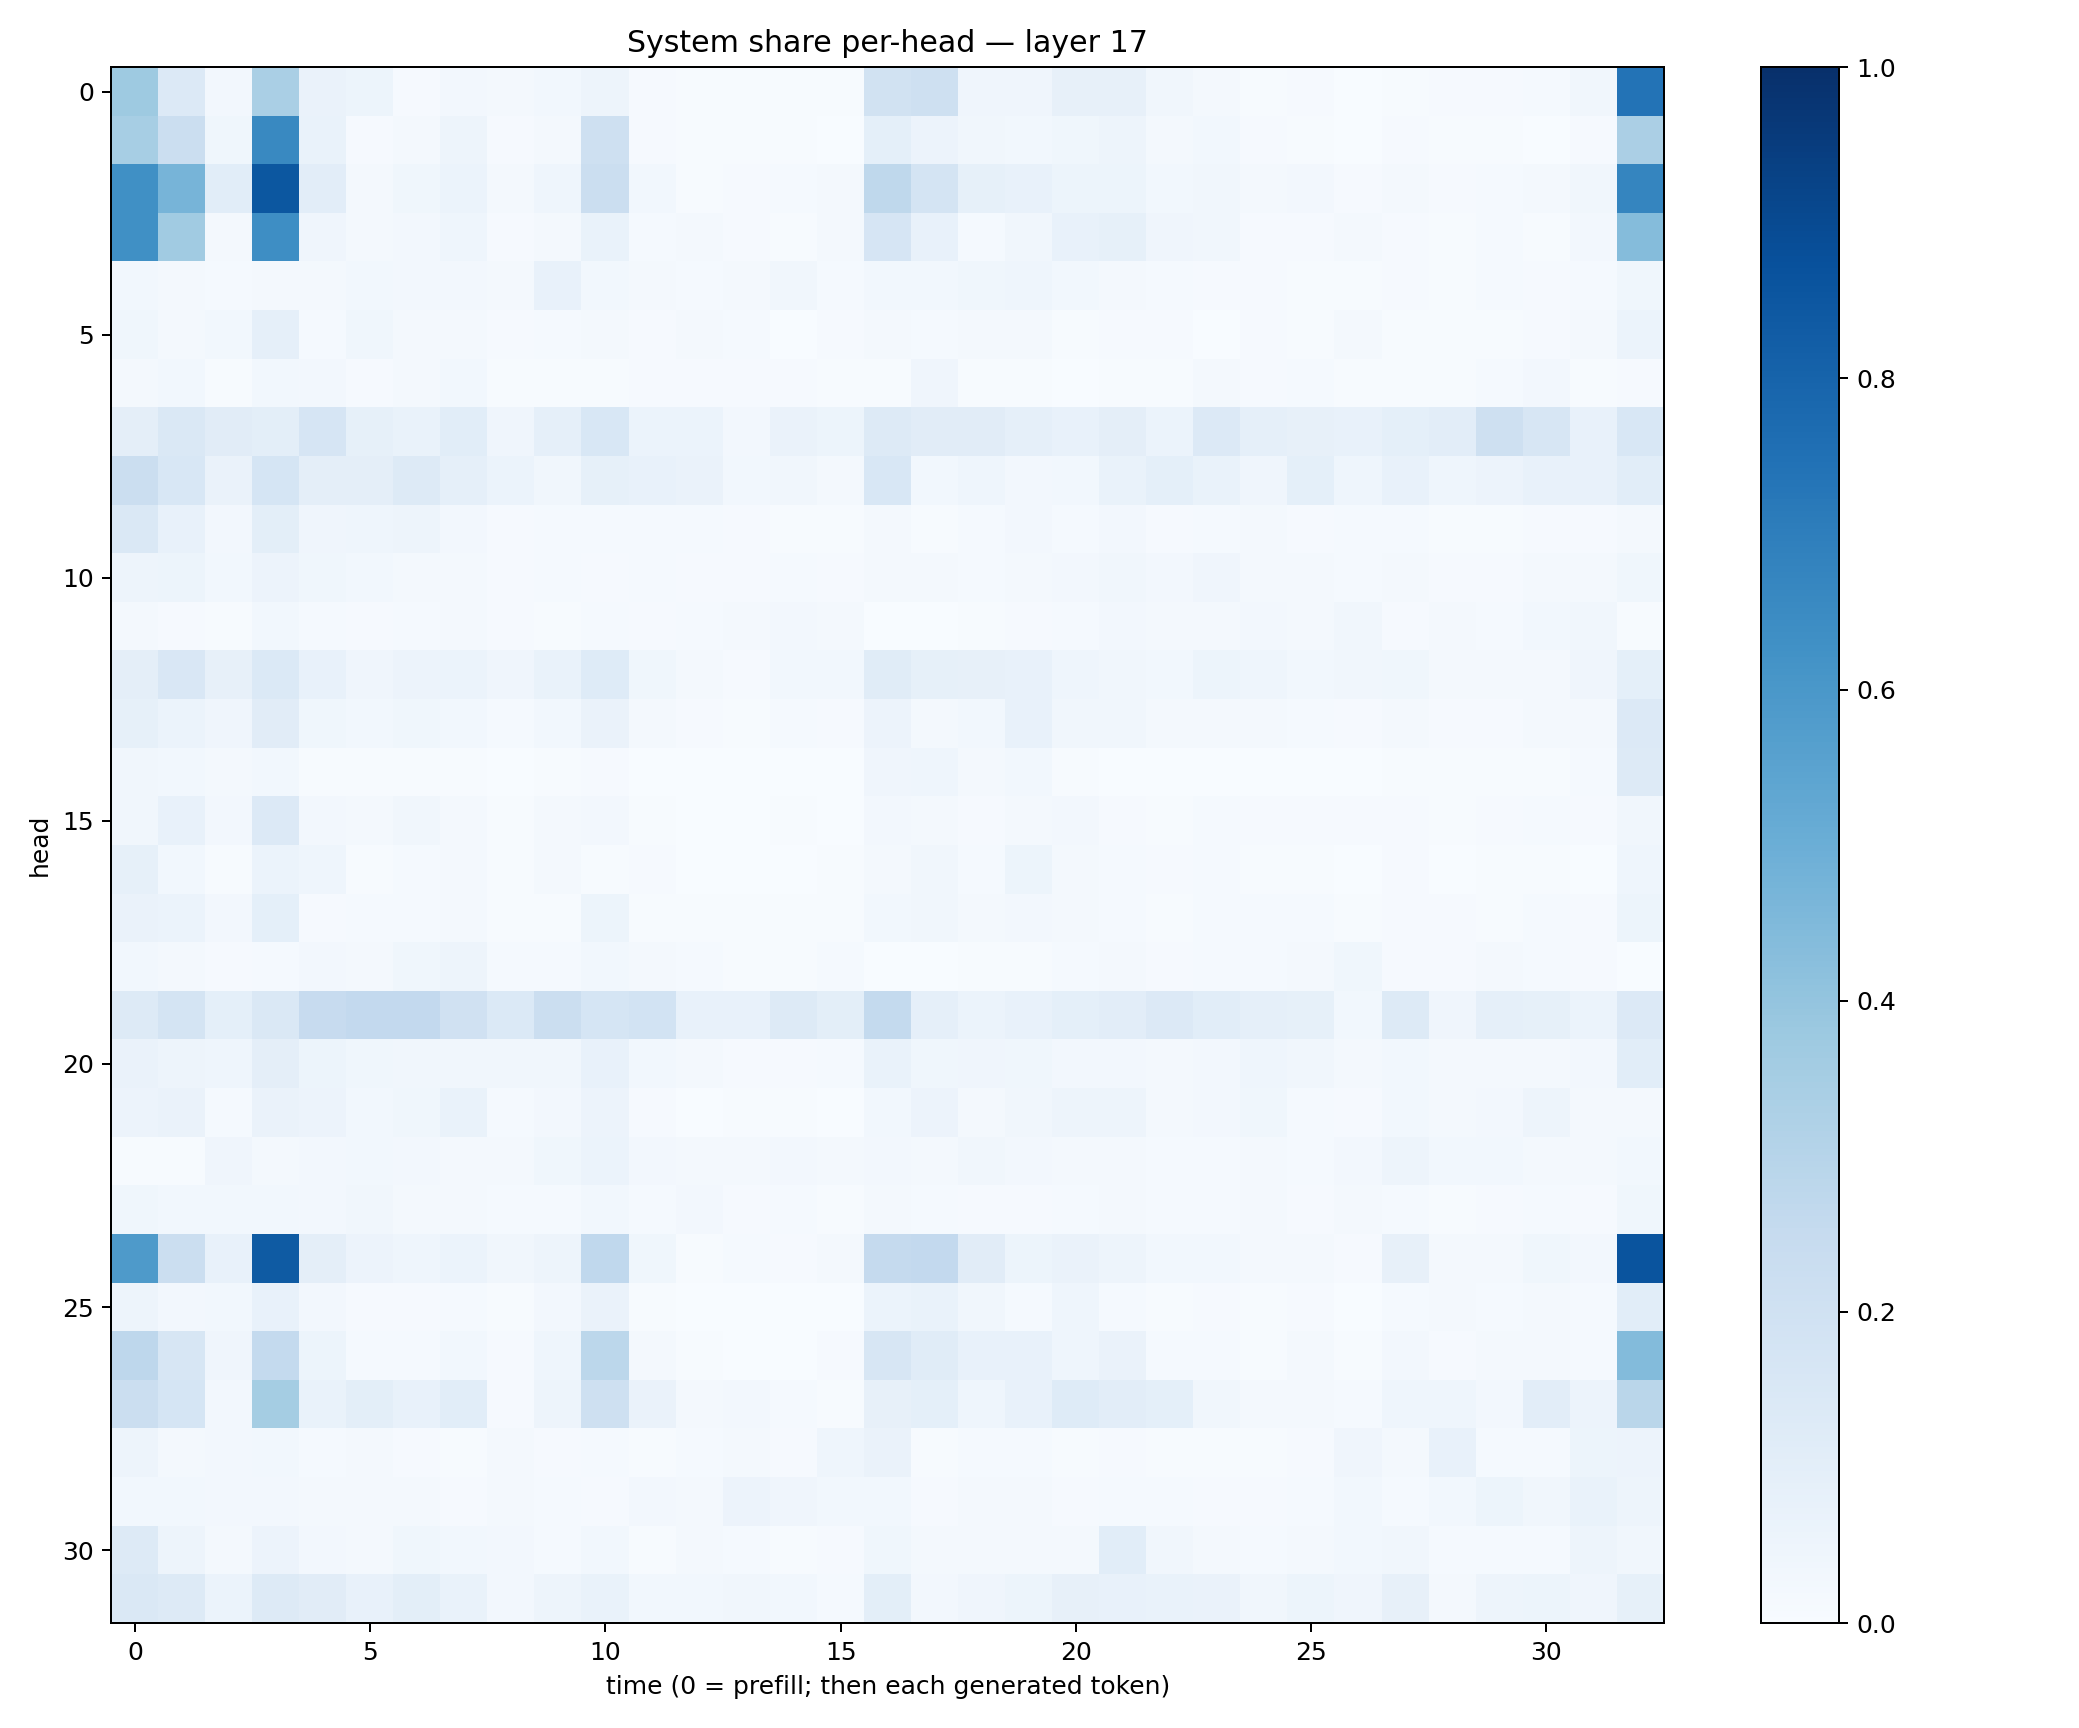

The data file committed next to this chart (first rows):
0.37177002, 0.13503611, 0.025531154, 0.33781606, 0.06330811, 0.052160293, 0.0095267575, 0.025506416, 0.016159045, 0.031105138, 0.047954407, 0.008759812, 0.0043074703, 0.005512167, 0.0063496004, 0.007348597, 0.18908179, 0.20340547, 0.04098435, 0.04223895, 0.08090952, 0.08006425, 0.031270776, 0.020570088
0.3465, 0.2252, 0.03812, 0.6588, 0.06642, 0.01145, 0.01807, 0.04753, 0.008113, 0.01965, 0.2099, 0.009034, 0.006275, 0.004287, 0.005522, 0.003526, 0.09209, 0.05789, 0.03465, 0.02873, 0.0364, 0.04939, 0.01927, 0.02997
0.6298, 0.4699, 0.1076, 0.8477, 0.1032, 0.01941, 0.0389, 0.06121, 0.02244, 0.04343, 0.2262, 0.03042, 0.006267, 0.008685, 0.01501, 0.01733, 0.2732, 0.1751, 0.08281, 0.0767, 0.05172, 0.05273, 0.02795, 0.03326
0.6304, 0.3651, 0.0224, 0.6386, 0.04245, 0.01573, 0.02565, 0.04566, 0.01023, 0.02234, 0.06978, 0.01244, 0.01825, 0.01042, 0.006982, 0.02081, 0.1664, 0.07123, 0.01442, 0.03351, 0.07615, 0.08472, 0.04054, 0.035
0.02762, 0.01691, 0.0122, 0.0224, 0.01776, 0.03004, 0.02713, 0.02515, 0.01661, 0.07182, 0.02857, 0.0186, 0.01248, 0.02251, 0.03218, 0.01425, 0.02996, 0.02865, 0.03661, 0.0431, 0.02748, 0.01945, 0.01537, 0.01026
0.03575, 0.01679, 0.02771, 0.08858, 0.01183, 0.03823, 0.02081, 0.02082, 0.008905, 0.01301, 0.01962, 0.009263, 0.01959, 0.01195, 0.002922, 0.008985, 0.0206, 0.01354, 0.01797, 0.0199, 0.005673, 0.0115, 0.009047, 0.003864
0.01999, 0.03114, 0.00475, 0.02914, 0.02733, 0.008924, 0.01716, 0.03017, 0.00438, 0.006969, 0.005348, 0.00967, 0.008398, 0.008321, 0.01154, 0.006174, 0.005298, 0.03981, 0.005287, 0.006627, 0.003665, 0.006045, 0.005497, 0.01611
0.09638, 0.142, 0.1099, 0.09919, 0.1667, 0.08375, 0.06914, 0.1088, 0.04184, 0.08776, 0.1528, 0.05894, 0.06058, 0.02595, 0.06337, 0.05371, 0.1301, 0.1125, 0.1111, 0.08767, 0.07708, 0.0955, 0.06144, 0.1362
0.2214, 0.1526, 0.06566, 0.1702, 0.09673, 0.0946, 0.1303, 0.08826, 0.05966, 0.03205, 0.08299, 0.07371, 0.06452, 0.02881, 0.03399, 0.02317, 0.1533, 0.02908, 0.04391, 0.02695, 0.03105, 0.06826, 0.09224, 0.06777
0.1411, 0.07182, 0.02689, 0.1002, 0.04292, 0.04511, 0.04818, 0.02409, 0.01024, 0.01223, 0.0156, 0.01419, 0.01341, 0.01072, 0.005325, 0.007513, 0.01587, 0.006013, 0.01558, 0.02457, 0.01447, 0.02526, 0.009839, 0.01391
0.0501, 0.05314, 0.02859, 0.05607, 0.03594, 0.03096, 0.02255, 0.01879, 0.009801, 0.01334, 0.01154, 0.01355, 0.0113, 0.011, 0.01306, 0.009296, 0.0202, 0.01878, 0.01451, 0.01865, 0.02631, 0.03167, 0.02572, 0.03985
0.02078, 0.01109, 0.006851, 0.03045, 0.01323, 0.01079, 0.01295, 0.01604, 0.008063, 0.00702, 0.01458, 0.01112, 0.01337, 0.019, 0.02702, 0.02249, 0.003757, 0.00279, 0.005338, 0.008985, 0.01344, 0.0252, 0.02241, 0.0166
0.09675, 0.1485, 0.07889, 0.1383, 0.07628, 0.0426, 0.05588, 0.06038, 0.04051, 0.06711, 0.1231, 0.03591, 0.0168, 0.01119, 0.02803, 0.03078, 0.116, 0.08493, 0.07943, 0.07305, 0.04469, 0.03425, 0.02975, 0.05162
0.0831, 0.06162, 0.0394, 0.1094, 0.03624, 0.03095, 0.03771, 0.03125, 0.01349, 0.03045, 0.06509, 0.0193, 0.008429, 0.005974, 0.01359, 0.01159, 0.05833, 0.02066, 0.02981, 0.07119, 0.03388, 0.03455, 0.01843, 0.02304
0.03209, 0.03003, 0.01666, 0.0307, 0.005055, 0.006237, 0.004251, 0.005014, 0.003206, 0.006691, 0.01051, 0.001612, 0.00101, 0.001743, 0.001835, 0.002743, 0.03981, 0.04566, 0.01631, 0.0277, 0.004733, 0.003424, 0.003611, 0.002824
0.03403, 0.07327, 0.02496, 0.1347, 0.02673, 0.02108, 0.03128, 0.0224, 0.00576, 0.01763, 0.02645, 0.006992, 0.002269, 0.001868, 0.00472, 0.00362, 0.02403, 0.01748, 0.01111, 0.01821, 0.02534, 0.008436, 0.006561, 0.01428
0.08232, 0.02909, 0.007518, 0.06064, 0.04453, 0.00391, 0.01535, 0.02042, 0.004646, 0.02041, 0.007405, 0.009643, 0.002981, 0.003751, 0.003237, 0.005263, 0.02274, 0.03369, 0.01194, 0.05203, 0.01799, 0.01474, 0.01015, 0.01189
0.06399, 0.05959, 0.02619, 0.09118, 0.009118, 0.01313, 0.01322, 0.02303, 0.004711, 0.006207, 0.05423, 0.007054, 0.004887, 0.006158, 0.006257, 0.004696, 0.02754, 0.03269, 0.02197, 0.02631, 0.0164, 0.01406, 0.006749, 0.01492
0.02934, 0.01586, 0.008339, 0.01424, 0.02452, 0.01657, 0.03676, 0.04723, 0.01206, 0.01382, 0.02742, 0.02243, 0.01469, 0.007543, 0.006207, 0.01463, 0.001686, 0.003446, 0.004787, 0.007169, 0.0154, 0.0174, 0.0109, 0.01334
0.1255, 0.1793, 0.09203, 0.145, 0.2425, 0.2602, 0.2582, 0.1953, 0.1372, 0.222, 0.1691, 0.1846, 0.07318, 0.07259, 0.1256, 0.09943, 0.2543, 0.08704, 0.06195, 0.07112, 0.09298, 0.1027, 0.1353, 0.1086
0.06627, 0.04944, 0.04619, 0.09617, 0.05262, 0.0368, 0.03442, 0.03236, 0.0313, 0.0342, 0.07264, 0.02902, 0.02065, 0.01117, 0.01012, 0.01402, 0.06705, 0.03566, 0.04095, 0.03785, 0.02645, 0.02601, 0.01695, 0.02528
0.05677, 0.06399, 0.01355, 0.06405, 0.05601, 0.03065, 0.03561, 0.06758, 0.01188, 0.02373, 0.05788, 0.01068, 0.003481, 0.005461, 0.007464, 0.003216, 0.02761, 0.05651, 0.01699, 0.03386, 0.04896, 0.04956, 0.02119, 0.02681
0.006094, 0.003949, 0.03949, 0.02111, 0.02402, 0.02971, 0.02644, 0.01906, 0.02116, 0.03633, 0.05926, 0.02706, 0.01893, 0.0233, 0.02392, 0.01774, 0.02402, 0.0204, 0.03385, 0.02484, 0.0196, 0.0221, 0.01542, 0.01352
0.03713, 0.02989, 0.02916, 0.02991, 0.02609, 0.03357, 0.01944, 0.01972, 0.0125, 0.01531, 0.02977, 0.01222, 0.0248, 0.01172, 0.01386, 0.006975, 0.01897, 0.01347, 0.01, 0.009441, 0.01208, 0.01673, 0.01397, 0.01325
0.5881, 0.2209, 0.0748, 0.8322, 0.09716, 0.05783, 0.04666, 0.06177, 0.03285, 0.04704, 0.2656, 0.03657, 0.006132, 0.01368, 0.01019, 0.02289, 0.2527, 0.2584, 0.1122, 0.05446, 0.06437, 0.05066, 0.02858, 0.03073
0.04924, 0.02653, 0.03115, 0.07751, 0.02727, 0.009463, 0.008246, 0.01229, 0.004392, 0.02693, 0.06423, 0.007311, 0.003321, 0.001445, 0.00257, 0.003087, 0.05873, 0.06738, 0.03139, 0.01402, 0.04404, 0.01213, 0.006536, 0.007868
0.2743, 0.1599, 0.0399, 0.2544, 0.0532, 0.01245, 0.01227, 0.02814, 0.008888, 0.04333, 0.2783, 0.01605, 0.006022, 0.002263, 0.00284, 0.01129, 0.1609, 0.1161, 0.07644, 0.07331, 0.04474, 0.06427, 0.01269, 0.01419
0.2228, 0.1685, 0.02634, 0.3528, 0.06742, 0.09967, 0.07096, 0.1065, 0.009218, 0.05075, 0.2058, 0.06526, 0.01689, 0.02674, 0.01561, 0.005823, 0.08093, 0.09336, 0.0431, 0.07332, 0.1232, 0.1051, 0.09009, 0.03435
0.04879, 0.01708, 0.02513, 0.03014, 0.01291, 0.01742, 0.008087, 0.005476, 0.01634, 0.01137, 0.01504, 0.00679, 0.01325, 0.02287, 0.008082, 0.04594, 0.06418, 0.006323, 0.01291, 0.01352, 0.007434, 0.01012, 0.007569, 0.007613
0.02907, 0.02777, 0.02375, 0.02691, 0.02011, 0.01907, 0.02289, 0.0109, 0.01732, 0.01477, 0.009041, 0.02473, 0.01816, 0.05827, 0.04289, 0.02962, 0.02791, 0.008014, 0.02278, 0.01907, 0.009125, 0.01346, 0.01553, 0.0092
0.1293, 0.0474, 0.02059, 0.05852, 0.02404, 0.02315, 0.03705, 0.02895, 0.02609, 0.01191, 0.02988, 0.006181, 0.01687, 0.01488, 0.005945, 0.01162, 0.0382, 0.01743, 0.02105, 0.02279, 0.02104, 0.1093, 0.03165, 0.02232
0.143, 0.131, 0.059, 0.1273, 0.1122, 0.07199, 0.1015, 0.06745, 0.02439, 0.04863, 0.07013, 0.03026, 0.02818, 0.03448, 0.02955, 0.01386, 0.09906, 0.02463, 0.04278, 0.05248, 0.07868, 0.07776, 0.06643, 0.06618
